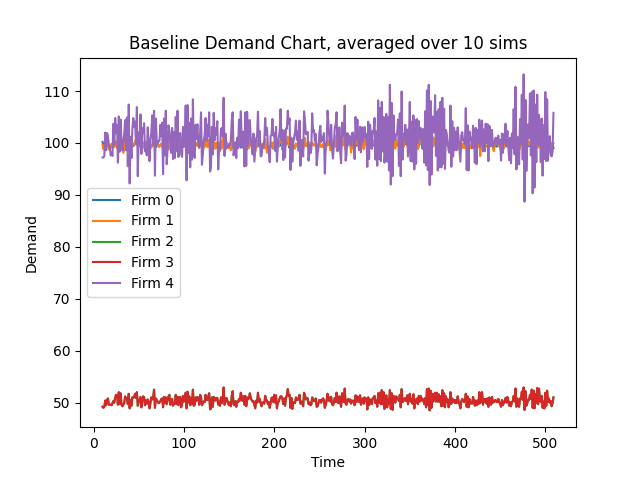

Values plotted in this chart, from the file beside it:
Time, 10, 11, 12, 13, 14, 15, 16, 17, 18, 19, 20, 21, 22, 23, 24, 25, 26, 27, 28, 29, 30, 31, 32
Firm 0 Demand, 100.2, 99.5, 99.6, 99.9, 99.2, 99.9, 100.2, 99.2, 99.3, 99.6, 99.6, 99.9, 99.3, 99.4, 99.6, 99.4, 99.4, 99.0, 99.8, 99.4, 100.3, 99.3, 99.1
Firm 1 Demand, 99.6, 98.8, 99.1, 100.1, 99.0, 100.2, 100.5, 98.7, 99.1, 99.7, 99.1, 99.8, 99.2, 99.2, 99.6, 100.3, 99.3, 98.8, 100.9, 99.4, 101.2, 98.8, 98.6
Firm 2 Demand, 49.2, 49.0, 49.2, 50.4, 49.5, 50.5, 50.8, 49.6, 49.6, 49.6, 49.5, 49.9, 50.3, 50.0, 51.0, 51.5, 51.3, 49.6, 52.0, 49.7, 51.8, 49.6, 49.3
Firm 3 Demand, 49.2, 49.0, 49.2, 50.4, 49.5, 50.5, 50.8, 49.6, 49.6, 49.6, 49.5, 49.9, 50.3, 50.0, 51.0, 51.5, 51.3, 49.6, 52.0, 49.7, 51.8, 49.6, 49.3
Firm 4 Demand, 97.2, 97.2, 97.5, 102.0, 98.6, 101.9, 101.3, 99.3, 99.3, 97.6, 98.1, 97.5, 103.7, 99.7, 104.8, 101.9, 103.5, 96.2, 105.1, 98.3, 104.5, 100.3, 98.6
Firm 0 CostMoney, 16094, 16094, 16094, 16094, 16094, 16094, 16094, 16094, 16094, 16094, 16094, 16094, 16094, 16094, 16094, 16094, 16094, 16094, 16094, 16094, 16094, 16094, 16094
Firm 1 CostMoney, 0.0, 0.0, 0.0, 0.0, 0.0, 0.0, 0.0, 0.0, 0.0, 0.0, 0.0, 0.0, 0.0, 0.0, 0.0, 0.0, 0.0, 0.0, 0.0, 0.0, 0.0, 0.0, 0.0
Firm 2 CostMoney, 0.0, 0.0, 0.0, 0.0, 0.0, 0.0, 0.0, 0.0, 0.0, 0.0, 0.0, 0.0, 0.0, 0.0, 0.0, 0.0, 0.0, 0.0, 0.0, 0.0, 0.0, 0.0, 0.0
Firm 3 CostMoney, 0.0, 0.0, 0.0, 0.0, 0.0, 0.0, 0.0, 0.0, 0.0, 0.0, 0.0, 0.0, 0.0, 0.0, 0.0, 0.0, 0.0, 0.0, 0.0, 0.0, 0.0, 0.0, 0.0
Firm 4 CostMoney, 0.0, 0.0, 0.0, 0.0, 0.0, 0.0, 0.0, 0.0, 0.0, 0.0, 0.0, 0.0, 0.0, 0.0, 0.0, 0.0, 0.0, 0.0, 0.0, 0.0, 0.0, 0.0, 0.0
Firm 0 CostCO2, 883371, 883371, 883371, 883371, 883371, 883371, 883371, 883371, 883371, 883371, 883371, 883371, 883371, 883371, 883371, 883371, 883371, 883371, 883371, 883371, 883371, 883371, 883371
Firm 1 CostCO2, 0.0, 0.0, 0.0, 0.0, 0.0, 0.0, 0.0, 0.0, 0.0, 0.0, 0.0, 0.0, 0.0, 0.0, 0.0, 0.0, 0.0, 0.0, 0.0, 0.0, 0.0, 0.0, 0.0
Firm 2 CostCO2, 0.0, 0.0, 0.0, 0.0, 0.0, 0.0, 0.0, 0.0, 0.0, 0.0, 0.0, 0.0, 0.0, 0.0, 0.0, 0.0, 0.0, 0.0, 0.0, 0.0, 0.0, 0.0, 0.0
Firm 3 CostCO2, 0.0, 0.0, 0.0, 0.0, 0.0, 0.0, 0.0, 0.0, 0.0, 0.0, 0.0, 0.0, 0.0, 0.0, 0.0, 0.0, 0.0, 0.0, 0.0, 0.0, 0.0, 0.0, 0.0
Firm 4 CostCO2, 0.0, 0.0, 0.0, 0.0, 0.0, 0.0, 0.0, 0.0, 0.0, 0.0, 0.0, 0.0, 0.0, 0.0, 0.0, 0.0, 0.0, 0.0, 0.0, 0.0, 0.0, 0.0, 0.0
Firm 0 CostWater, 121600, 121600, 121600, 121600, 121600, 121600, 121600, 121600, 121600, 121600, 121600, 121600, 121600, 121600, 121600, 121600, 121600, 121600, 121600, 121600, 121600, 121600, 121600
Firm 1 CostWater, 0.0, 0.0, 0.0, 0.0, 0.0, 0.0, 0.0, 0.0, 0.0, 0.0, 0.0, 0.0, 0.0, 0.0, 0.0, 0.0, 0.0, 0.0, 0.0, 0.0, 0.0, 0.0, 0.0
Firm 2 CostWater, 0.0, 0.0, 0.0, 0.0, 0.0, 0.0, 0.0, 0.0, 0.0, 0.0, 0.0, 0.0, 0.0, 0.0, 0.0, 0.0, 0.0, 0.0, 0.0, 0.0, 0.0, 0.0, 0.0
Firm 3 CostWater, 0.0, 0.0, 0.0, 0.0, 0.0, 0.0, 0.0, 0.0, 0.0, 0.0, 0.0, 0.0, 0.0, 0.0, 0.0, 0.0, 0.0, 0.0, 0.0, 0.0, 0.0, 0.0, 0.0
Firm 4 CostWater, 0.0, 0.0, 0.0, 0.0, 0.0, 0.0, 0.0, 0.0, 0.0, 0.0, 0.0, 0.0, 0.0, 0.0, 0.0, 0.0, 0.0, 0.0, 0.0, 0.0, 0.0, 0.0, 0.0
